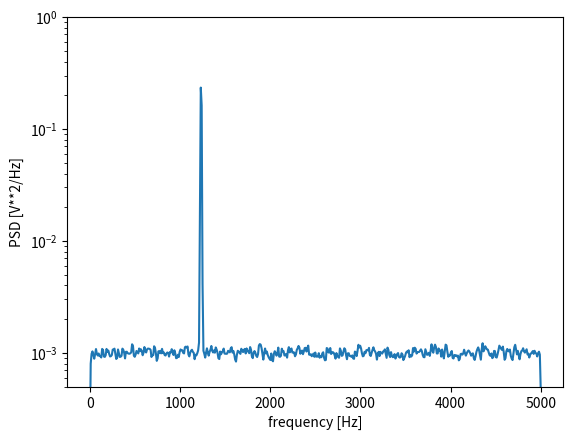

The matplotlib source for this figure:
# -*- coding: utf-8 -*-

from scipy import signal
import numpy as np
import matplotlib.pyplot as plt

np.random.seed(1234)

# Generate a test signal, a 2 Vrms sine wave at 1234 Hz, corrupted by 0.001 V**2/Hz of white noise sampled at 10 kHz.

fs = 10e3

N = 1e5

amp = 2*np.sqrt(2)

freq = 1234.0

noise_power = 0.001 * fs / 2

time = np.arange(N) / fs

x = amp*np.sin(2*np.pi*freq*time)

x += np.random.normal(scale=np.sqrt(noise_power), size=time.shape)

# Compute and plot the power spectral density.

f, Pxx_den = signal.welch(x, fs, nperseg=1024)

plt.semilogy(f, Pxx_den)

plt.ylim([0.5e-3, 1])

plt.xlabel('frequency [Hz]')

plt.ylabel('PSD [V**2/Hz]')

plt.show()